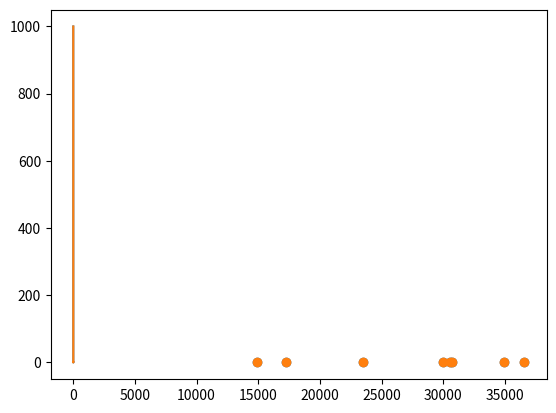

Reproduce this figure in Python.
import numpy as np
import matplotlib.pyplot as plt
from scipy.optimize import curve_fit


def T1_curve(t, T1, A, B):
    return np.abs(A-B*np.exp(-t*T1))
    # return A-B*np.exp(-t*T1)


def MOLLI_fit(t, Mz):
    params = curve_fit(T1_curve, t, Mz, p0=[2, 1000, 1000], maxfev=int(1e5))
    [T1_star, A, B] = params[0]
    T1 = (B/A-1)*T1_star
    return T1_star, T1, A, B


if __name__ == "__main__":
    t= np.array([30538.6346341,  14904.48384665 ,29965.31403768 ,34931.51349839,36561.90323592 ,23531.40068969 ,17250.8354601  ,30741.47342844])
    # t = np.array([200, 1200, 2200, 3200, 4200, 300, 1300, 2300]) * 1e-3
    # Mz = np.array([-0.55, 0.39, 0.63, 0.71, 0.73, -0.40, 0.42, 0.64])
    Mz0 = np.array([0.38487312, 0.15973726, 0.35128802, 0.41916806,
                    0.44322048, 0.30324191, 0.18862595, 0.36152917])
    Mz1 = np.array([0.19618596, 0.44258103, 0.46003101, 0.46050886,
                    0.46052236, 0.00838592, 0.44771084, 0.4601713])

    # Fit
    t_fit = np.arange(0, 5, 1e-5)
    T1_star, T1, A, B = MOLLI_fit(t, Mz0)
    print(T1_star, T1, A, B)
    Mz_fit = T1_curve(t_fit, T1_star, A, B)
    plt.plot(t_fit, Mz_fit)

    T1_star, T1, A, B = MOLLI_fit(t, Mz1)
    print(T1_star, T1, A, B)
    Mz_fit = T1_curve(t_fit, T1_star, A, B)
    plt.plot(t_fit, Mz_fit)

    plt.scatter(t, Mz0)
    plt.scatter(t, Mz1)
    plt.show()
